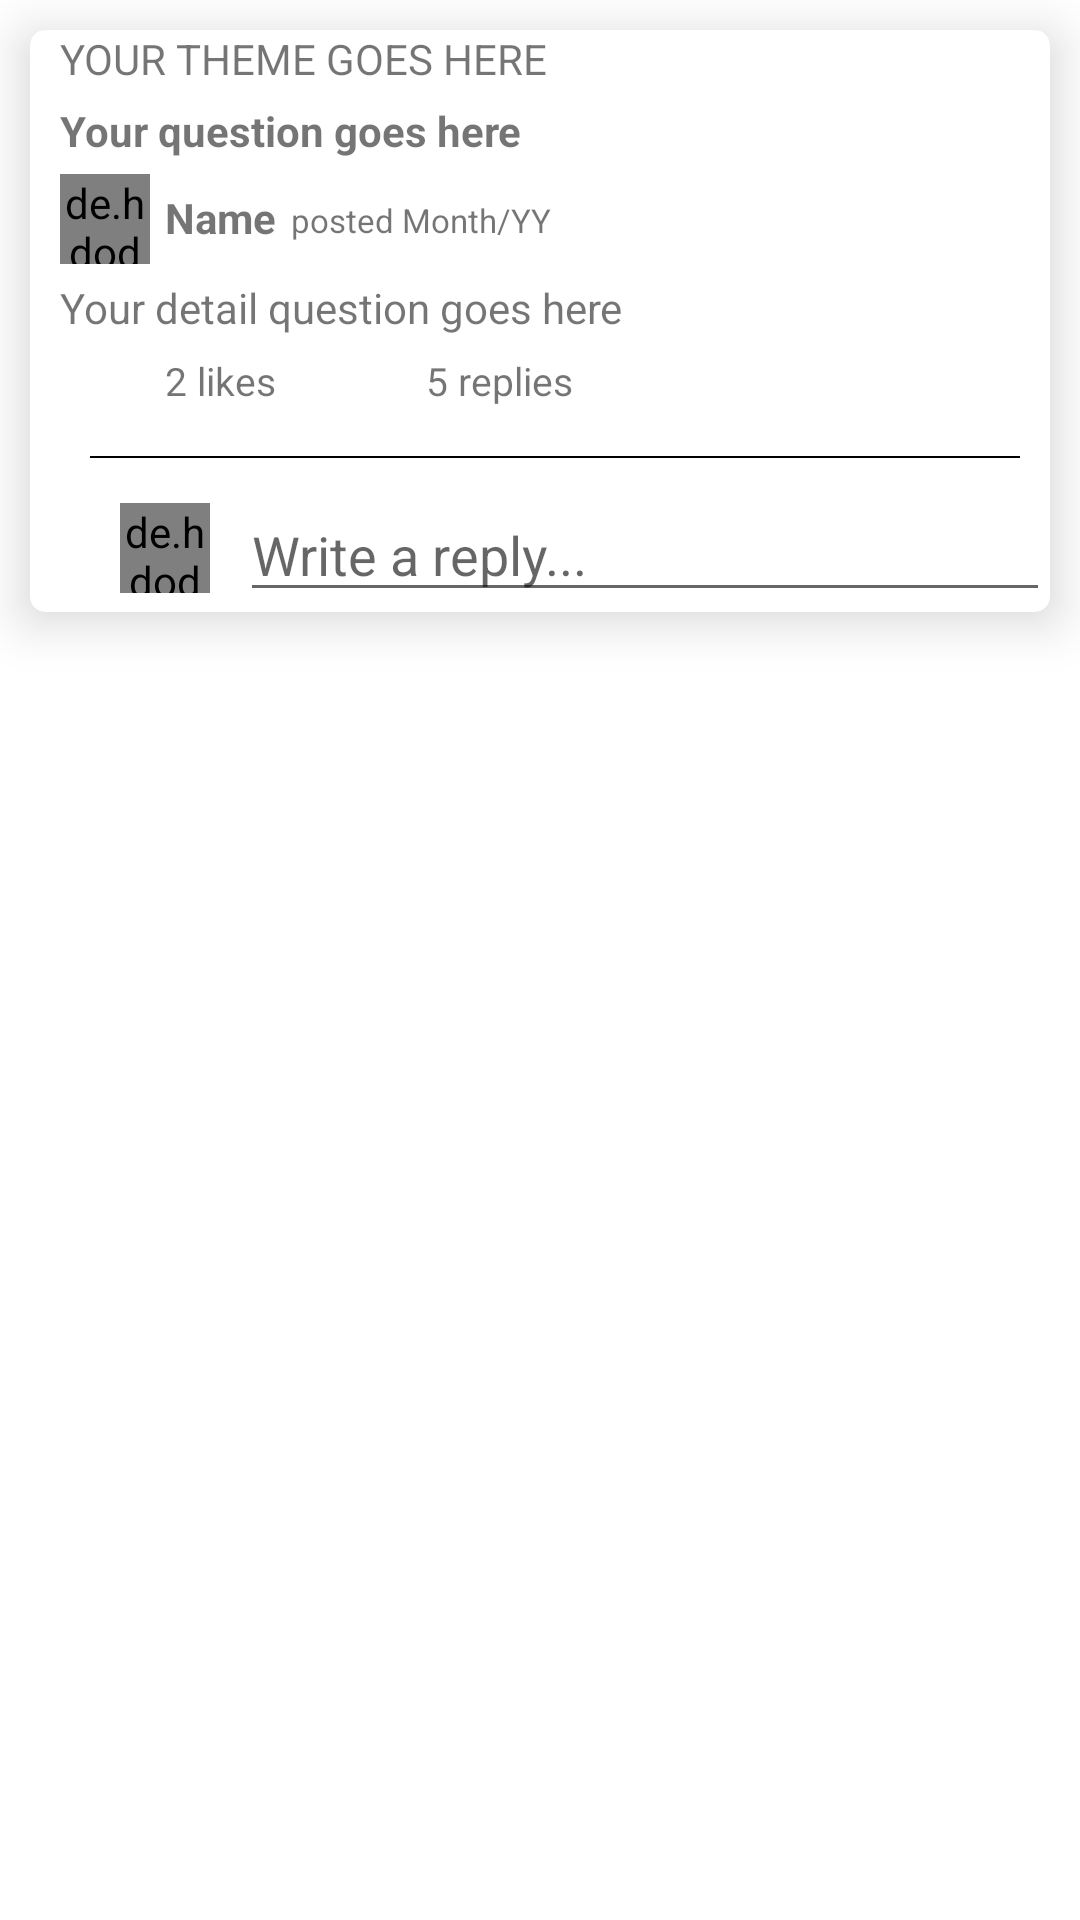

The Android layout XML behind this screen, and the referenced resources:
<!-- AndroidManifest.xml: application theme Theme.Boonda -->
<!-- res/layout/carddiscussion.xml -->
<?xml version="1.0" encoding="utf-8"?>
<androidx.constraintlayout.widget.ConstraintLayout
    xmlns:android="http://schemas.android.com/apk/res/android"
    xmlns:app="http://schemas.android.com/apk/res-auto"
    android:layout_width="match_parent"
    android:layout_height="wrap_content">
    <androidx.cardview.widget.CardView
        android:id="@+id/recentcard"
        android:layout_width="match_parent"
        android:layout_height="wrap_content"
        android:layout_margin="10dp"
        android:layout_weight="1"
        app:cardBackgroundColor="@color/white"
        app:cardCornerRadius="5dp"
        app:cardElevation="10dp"
        app:layout_constraintEnd_toEndOf="parent"
        app:layout_constraintHorizontal_bias="0.055"
        app:layout_constraintStart_toStartOf="parent"
        app:layout_constraintTop_toTopOf="parent">

        <RelativeLayout
            android:layout_width="match_parent"
            android:layout_height="wrap_content"
            android:layout_marginLeft="10dp">

            <TextView
                android:id="@+id/tv_theme"
                android:layout_width="wrap_content"
                android:layout_height="wrap_content"
                android:text="YOUR THEME GOES HERE"
                android:textSize="14dp" />

            <TextView
                android:id="@+id/tv_question"
                android:layout_width="wrap_content"
                android:layout_height="wrap_content"
                android:layout_below="@id/tv_theme"
                android:layout_marginTop="5dp"
                android:text="Your question goes here"
                android:textSize="14dp"
                android:textStyle="bold" />

            <de.hdodenhof.circleimageview.CircleImageView
                android:id="@+id/img_profile"
                android:layout_width="30dp"
                android:layout_height="30dp"
                android:layout_below="@id/tv_question"
                android:layout_marginTop="5dp"
                android:src="@drawable/toddlers" />

            <TextView
                android:id="@+id/tv_name"
                android:layout_width="wrap_content"
                android:layout_height="wrap_content"
                android:layout_below="@id/tv_question"
                android:layout_marginLeft="5dp"
                android:layout_marginTop="10dp"
                android:layout_toRightOf="@id/img_profile"
                android:text="Name"
                android:textSize="14dp"
                android:textStyle="bold" />

            <TextView
                android:id="@+id/tv_posted"
                android:layout_width="wrap_content"
                android:layout_height="wrap_content"
                android:layout_below="@id/tv_question"
                android:layout_marginLeft="5dp"
                android:layout_marginTop="13dp"
                android:layout_toRightOf="@id/tv_name"
                android:text="posted Month/YY"
                android:textSize="11dp" />

            <TextView
                android:id="@+id/tv_detailquestion"
                android:layout_width="wrap_content"
                android:layout_height="wrap_content"
                android:layout_below="@id/img_profile"
                android:layout_marginTop="5dp"
                android:maxLines="3"
                android:text="Your detail question goes here"
                android:textSize="14dp" />

            <ImageView
                android:id="@+id/img_love"
                android:layout_width="30dp"
                android:layout_height="30dp"
                android:layout_below="@id/tv_detailquestion"
                android:src="@drawable/love" />

            <TextView
                android:id="@+id/tv_like"
                android:layout_width="wrap_content"
                android:layout_height="wrap_content"
                android:layout_below="@id/tv_detailquestion"
                android:layout_marginLeft="5dp"
                android:layout_marginTop="6dp"
                android:layout_toRightOf="@id/img_love"
                android:text="2 likes"
                android:textSize="13dp" />

            <ImageView
                android:id="@+id/img_comment"
                android:layout_width="40dp"
                android:layout_height="35dp"
                android:layout_below="@id/tv_detailquestion"
                android:layout_marginLeft="10dp"
                android:layout_marginTop="-2.5dp"
                android:layout_toRightOf="@id/tv_like"
                android:src="@drawable/comment" />

            <TextView
                android:id="@+id/tv_comment"
                android:layout_width="wrap_content"
                android:layout_height="wrap_content"
                android:layout_below="@id/tv_detailquestion"
                android:layout_marginLeft="0dp"
                android:layout_marginTop="6dp"
                android:layout_toRightOf="@id/img_comment"
                android:text="5 replies"
                android:textSize="13dp" />

            <View
                android:id="@+id/line"
                android:layout_width="match_parent"
                android:layout_height="0.5dp"
                android:layout_below="@id/img_love"
                android:layout_marginStart="10dp"
                android:layout_marginTop="10dp"
                android:layout_marginEnd="10dp"
                android:layout_marginBottom="10dp"
                android:background="@color/black" />

            <de.hdodenhof.circleimageview.CircleImageView
                android:id="@+id/img_profileuser"
                android:layout_width="30dp"
                android:layout_height="30dp"
                android:layout_below="@id/line"
                android:layout_marginLeft="20dp"
                android:layout_marginTop="5dp"
                android:src="@drawable/toddlers" />

            <EditText
                android:id="@+id/et_replies"
                android:layout_width="match_parent"
                android:layout_height="wrap_content"
                android:layout_below="@id/line"
                android:layout_marginLeft="10dp"
                android:layout_toRightOf="@id/img_profileuser"
                android:hint="Write a reply..."
                android:textColor="@color/black" />
        </RelativeLayout>
    </androidx.cardview.widget.CardView>

</androidx.constraintlayout.widget.ConstraintLayout>
<!-- resources referenced by this layout -->
<resources>
  <color name="black">#FF000000</color>
  <color name="white">#FFFFFFFF</color>
  <style name="Theme.Boonda" parent="Theme.MaterialComponents.Light.NoActionBar">
          
          <item name="colorPrimary">@color/orange</item>
          <item name="colorPrimaryVariant">@color/purple_700</item>
          <item name="colorOnPrimary">@color/black</item>
          
          <item name="colorSecondary">@color/teal_200</item>
          <item name="colorSecondaryVariant">@color/teal_700</item>
          <item name="colorOnSecondary">@color/black</item>
          
          <item name="android:statusBarColor" tools:targetApi="l">?attr/colorPrimaryVariant</item>
          
      </style>
  <color name="orange">#FFA500 </color>
  <color name="purple_700">#FF3700B3</color>
  <color name="teal_200">#FF03DAC5</color>
  <color name="teal_700">#FF018786</color>
</resources>
